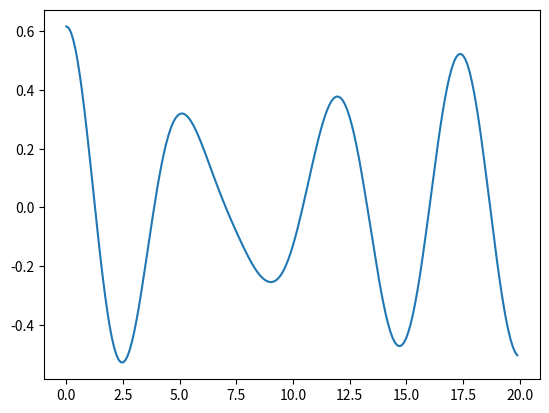

Python code for this plot:
# Goal - to generate a dataset of exact Kubo TCF's for a variety of randomly generated BOUND potentials, to be used as training data to compare against classical MD results.

import sys
import numpy as np
import numpy.typing as npt
import matplotlib.pyplot as plt

# CM-DVR functions
# generate grids - https://github.com/ScottHabershon/PS/blob/main/src/grids.py

def get_exact_grid(x_min: float, x_max: float, exact_grid_size: int) -> npt.NDArray:
    """
    Generates linearly space grid to be used in the exact solver.

    :param x_min: minimum value of the grid
    :type x_min: float
    :param x_max: maximium value of the grid
    :type x_max: float
    :param exact_grid_size: size of the grid used in the exact solver
    :type exact_grid_size: int
    :return: xgrid_exact
    :rtype: npt.NDArray
    :return: dx
    :rtype: float
    """
    xgrid_exact = np.linspace(x_min, x_max, exact_grid_size)
    dx = xgrid_exact[1] - xgrid_exact[0]
    return xgrid_exact, dx

# generate 1D potentials

def potential(grid: npt.NDArray):
    """
    Sets up a potential on a provided grid.

    Args:
        grid[:]: provided grid.

    Returns:
        v[:]: 1-D potential energy, calculated at grid points.
    """
    v = 0.25 * grid**4 # Manolopoulos (2004)
    # v = 0.5*(grid**2) + 0.1*(grid**3) + 0.01*(grid**4) # Manolopoulos (2004)
    return v

# solve Schrödinger eqn for potentials
# CM DVR taken from https://github.com/ScottHabershon/PS/blob/main/src/exact_solver.py

def colbert_miller_DVR(ngrid, x, m, v):
    """
    Performs Colbert-Miller DVR solution of 1-D Schrodinger equation.

    Args:
        ngrid: Number of grid points
        x[:]: Positions of grid points.
        m: mass of particle
        v[:]: 1-D potential energy, calculated at grid points.

    Returns:
        c[:,0]: The ground-state wavefunction.
        E: The eigenvalues of the system.
        H: The Hamiltonian of the system.
    """

    #  Atomic units:
    hbar = 1.0

    # Set grid spacing.
    dx = x[1] - x[0]

    #  Set up potential energy matrix.
    V = np.zeros((ngrid, ngrid))
    for i in range(ngrid):
        V[i, i] = v[i]

    #  Set up kinetic energy matrix.
    T = np.zeros((ngrid, ngrid))
    for i in range(ngrid):
        for j in range(ngrid):
            if i == j:
                T[i, j] = ((hbar ** 2) * np.pi ** 2) / (6 * m * dx ** 2)
            else:
                T[i, j] = ((hbar ** 2) * (-1.0) ** (i - j)) / (m * dx ** 2 * (i - j) ** 2)

    # Create the Hamiltonian matrix:
    H = T + V

    #  Solve the eigenvalue problem using the linalg.eigh
    E, c = np.linalg.eigh(H)
    if not sys.platform.startswith('darwin'): # not required for mac OS, # TODO 17.06 / 18.06 - check if the float requirement is really needed on Ubuntu
        E = E.astype('float128',copy=False)

    #  Normalize each eigenfunction using simple quadrature.
    for i in range(ngrid):
        csum = np.trapz(np.conj(c[:,i]) * c[:,i], x)
        c[:, i] = c[:, i] / np.sqrt(csum)
        E[i] = np.real(E[i])

    return c, E, H

# calculate Kubo TCF from CM-DVR results

def Kubo_TCF(grid, E, c, dx, times, range_E, beta=1):
    """
    Calculates the Kubo transformed correlation function on the given grid, with the given eigenvalues and wavefunctions.

    Args:
    grid: linearly spaced grid
    E: array of eigenvalues of the system
    c[;0]: the groundstate wavefunction of the system
    dx: grid spacing
    times: array of timesteps
    range_E: range of eigenvalues to calculate the TCF with
    beta: inverse temperature (1/k_b*T)

    Returns:
    C: The Kubo TCF calculated at each timestep in times

    """
    # calculate and accumulate the partition function for the entire system
    Z = 0.0
    for i in range(0, len(E)):
        Z += np.exp(-beta * E[i])

    nt = len(times)
    C = np.zeros(nt, dtype = 'complex') # create empty array of length times for TCF

    # calculate and accumulate individual TCF terms over the eigenvalues i,j
    for i in range(range_E):
       for j in range(range_E):
            t1 = np.exp(-beta*E[i])
            t2 = np.exp(-1j * (E[i]- E[j]) * times) # hbar = 1 - assume atomic units
            Aij = np.trapz(np.conj(c[:,i]) * grid[:] * c[:,j], dx = dx) # integrate over ALL grid points!
            Bji = np.trapz(np.conj(c[:,j]) * grid[:] * c[:,i], dx = dx) # grid[:] == the operator
            if i != j: 
                t3 = (1 - np.exp(-beta * (E[j]-E[i]))) / (E[j]-E[i])
            else: # limit of (1 - exp(-beta * x)) / x = beta
                t3 = beta
            C +=  (t1 * t2 * Aij * Bji * t3)
    C /= (beta * Z)
    C = C.real 
    return C

# initialise variables
m = 1

dt = 0.1
max_time = 20
t = np.arange(0,max_time, dt)

# run CM DVR
x_min = -10
x_max = 10
grid_size = 101

grid, dx = get_exact_grid(x_min,x_max,grid_size)
v = potential(grid)

# returns c - ground state wavefunction - ith column of c contains wavefunction phi(i), E - eigenvalues, H - hamiltonian, of the system
c, E, H = colbert_miller_DVR(grid_size, grid, m, v)

# set range of eigenvalues to use when calculating TCF - can use all (set to len(E))!
range_E = 10
C = Kubo_TCF(grid, E, c, dx, t, range_E, beta=1)

plt.plot(t, C)
plt.savefig('Kubo.png')

# TODO - randomly generate a set of BOUND potentials and calculate the TCF for all of them
    # how to bound them?
    # how to randomly generate - what parameters are required for random generation? General format for potential?

# save data to file
data = np.column_stack((t,C))
np.savetxt('output.dat', data, fmt=('%5.2f', '%5.10f'))